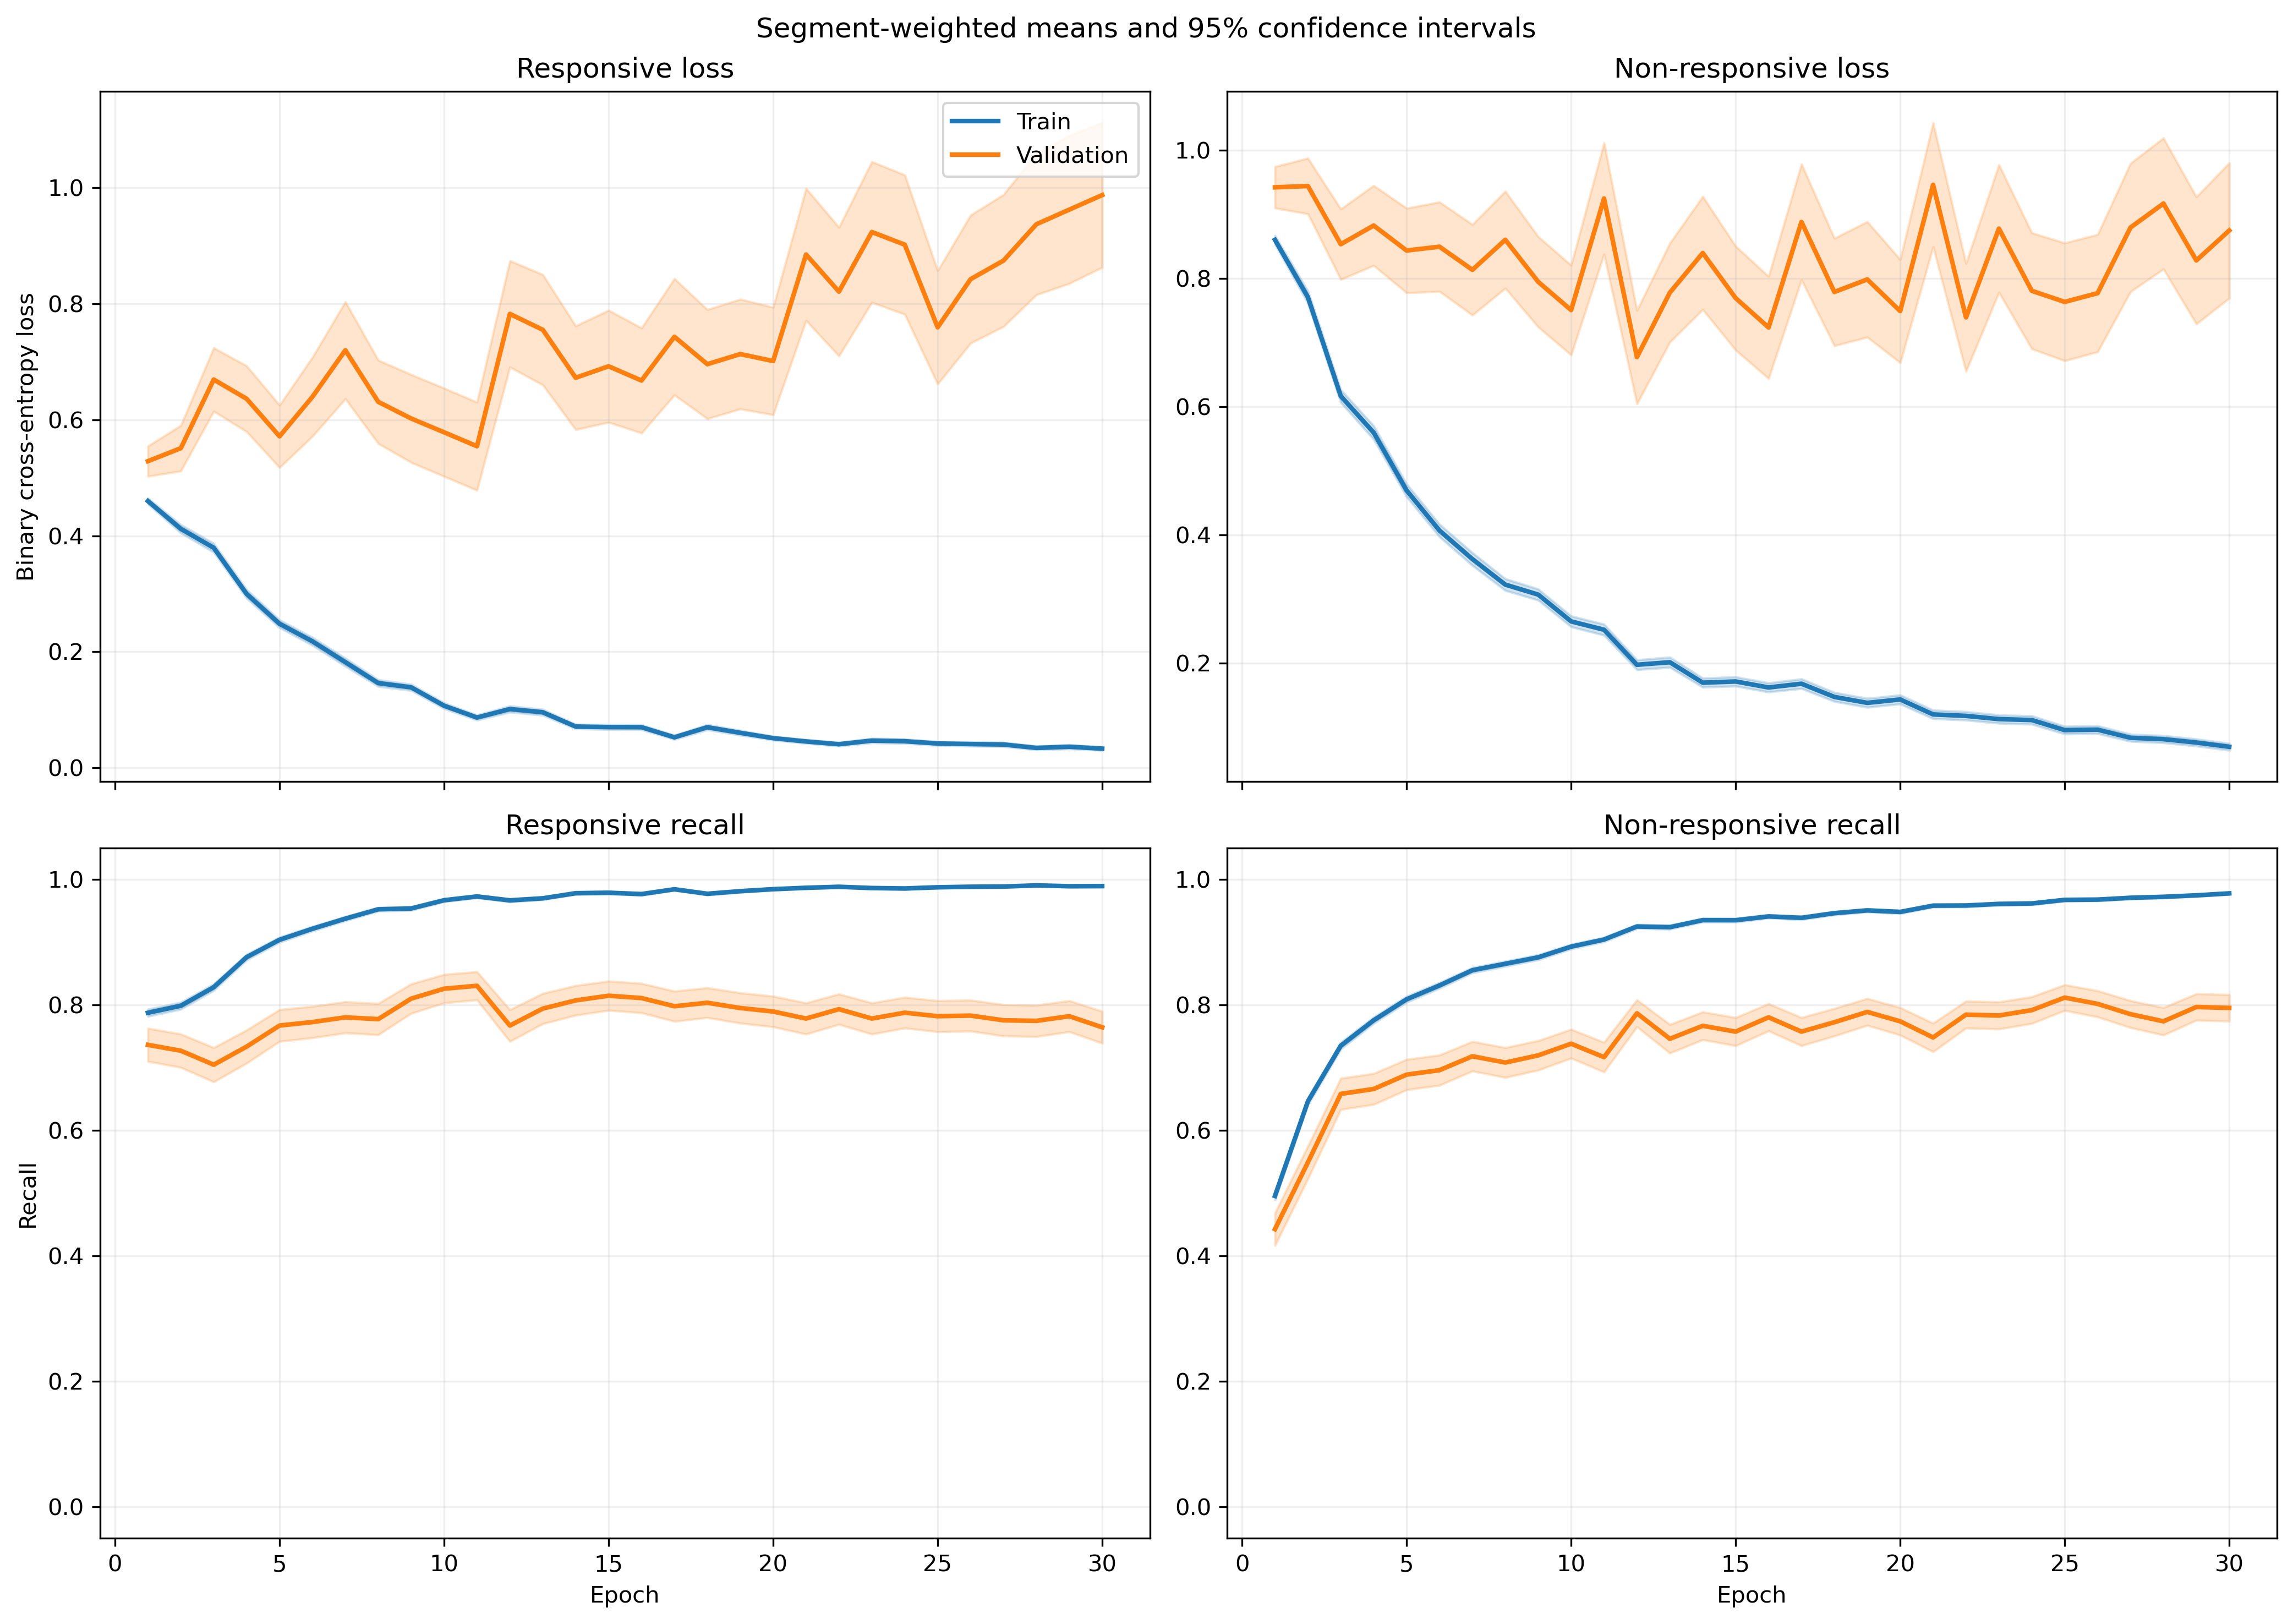

Values plotted in this chart, from the file beside it:
fold, epoch, split, r_loss, r_loss_count, r_loss_sum, r_loss_sum_sq, r_recall, r_recall_count, r_recall_sum, r_recall_sum_sq, nr_loss, nr_loss_count, nr_loss_sum, nr_loss_sum_sq, nr_recall, nr_recall_count, nr_recall_sum, nr_recall_sum_sq
1, 1, train, 0.4296, 1063, 456.7, 298.8, 0.8184, 1063, 870.0, 870.0, 0.9242, 1401, 1295, 1591, 0.4097, 1401, 574.0, 574.0
1, 1, validation, 0.17, 10, 1.7, 0.3779, 1.0, 10, 10.0, 10.0, , 0, 0.0, 0.0, , 0, 0.0, 0.0
1, 2, train, 0.3935, 1063, 418.3, 476.8, 0.81, 1063, 861.0, 861.0, 0.7827, 1401, 1097, 1881, 0.6403, 1401, 897.0, 897.0
1, 2, validation, 0.06845, 10, 0.6845, 0.07804, 1.0, 10, 10.0, 10.0, , 0, 0.0, 0.0, , 0, 0.0, 0.0
1, 3, train, 0.3201, 1063, 340.3, 392, 0.8608, 1063, 915.0, 915.0, 0.629, 1401, 881.2, 1655, 0.7402, 1401, 1037, 1037
1, 3, validation, 0.0513, 10, 0.513, 0.04245, 1.0, 10, 10.0, 10.0, , 0, 0.0, 0.0, , 0, 0.0, 0.0
1, 4, train, 0.2395, 1063, 254.6, 317, 0.9031, 1063, 960.0, 960.0, 0.5887, 1401, 824.8, 1617, 0.7445, 1401, 1043, 1043
1, 4, validation, 0.0297, 10, 0.297, 0.01247, 1.0, 10, 10.0, 10.0, , 0, 0.0, 0.0, , 0, 0.0, 0.0
1, 5, train, 0.2266, 1063, 240.9, 249.9, 0.9172, 1063, 975.0, 975.0, 0.4275, 1401, 598.9, 1056, 0.8237, 1401, 1154, 1154
1, 5, validation, 0.02917, 10, 0.2917, 0.01409, 1.0, 10, 10.0, 10.0, , 0, 0.0, 0.0, , 0, 0.0, 0.0
1, 6, train, 0.2283, 1063, 242.6, 336.3, 0.9144, 1063, 972.0, 972.0, 0.3424, 1401, 479.7, 1073, 0.8694, 1401, 1218, 1218
1, 6, validation, 0.0516, 10, 0.516, 0.178, 1.0, 10, 10.0, 10.0, , 0, 0.0, 0.0, , 0, 0.0, 0.0
1, 7, train, 0.1728, 1063, 183.7, 400.5, 0.9558, 1063, 1016, 1016, 0.3497, 1401, 490, 1013, 0.8537, 1401, 1196, 1196
1, 7, validation, 0.01387, 10, 0.1387, 0.002794, 1.0, 10, 10.0, 10.0, , 0, 0.0, 0.0, , 0, 0.0, 0.0
1, 8, train, 0.1646, 1063, 175, 191.5, 0.937, 1063, 996.0, 996.0, 0.4847, 1401, 679.1, 1392, 0.7794, 1401, 1092, 1092
1, 8, validation, 0.01291, 10, 0.1291, 0.00293, 1.0, 10, 10.0, 10.0, , 0, 0.0, 0.0, , 0, 0.0, 0.0
1, 9, train, 0.1804, 1063, 191.8, 315.5, 0.9266, 1063, 985.0, 985.0, 0.1777, 1401, 249, 527.8, 0.9293, 1401, 1302, 1302
1, 9, validation, 0.01308, 10, 0.1308, 0.003711, 1.0, 10, 10.0, 10.0, , 0, 0.0, 0.0, , 0, 0.0, 0.0
1, 10, train, 0.1097, 1063, 116.7, 110.1, 0.9633, 1063, 1024, 1024, 0.1897, 1401, 265.8, 513.1, 0.9293, 1401, 1302, 1302
1, 10, validation, 0.01308, 10, 0.1308, 0.005122, 1.0, 10, 10.0, 10.0, , 0, 0.0, 0.0, , 0, 0.0, 0.0
1, 11, train, 0.09656, 1063, 102.6, 95.49, 0.9671, 1063, 1028, 1028, 0.1383, 1401, 193.8, 355.7, 0.9579, 1401, 1342, 1342
1, 11, validation, 0.01188, 10, 0.1188, 0.002376, 1.0, 10, 10.0, 10.0, , 0, 0.0, 0.0, , 0, 0.0, 0.0
1, 12, train, 0.07214, 1063, 76.69, 68.99, 0.9765, 1063, 1038, 1038, 0.2316, 1401, 324.4, 698.5, 0.9143, 1401, 1281, 1281
1, 12, validation, 0.01458, 10, 0.1458, 0.004516, 1.0, 10, 10.0, 10.0, , 0, 0.0, 0.0, , 0, 0.0, 0.0
1, 13, train, 0.08896, 1063, 94.56, 77.84, 0.9727, 1063, 1034, 1034, 0.1746, 1401, 244.6, 540.8, 0.9343, 1401, 1309, 1309
1, 13, validation, 0.004575, 10, 0.04575, 0.0002994, 1.0, 10, 10.0, 10.0, , 0, 0.0, 0.0, , 0, 0.0, 0.0
1, 14, train, 0.06426, 1063, 68.31, 63.66, 0.9802, 1063, 1042, 1042, 0.153, 1401, 214.4, 480.1, 0.9386, 1401, 1315, 1315
1, 14, validation, 0.004471, 10, 0.04471, 0.000261, 1.0, 10, 10.0, 10.0, , 0, 0.0, 0.0, , 0, 0.0, 0.0
1, 15, train, 0.08952, 1063, 95.16, 161.3, 0.9746, 1063, 1036, 1036, 0.1108, 1401, 155.2, 370.2, 0.9572, 1401, 1341, 1341
1, 15, validation, 0.006303, 10, 0.06303, 0.0007175, 1.0, 10, 10.0, 10.0, , 0, 0.0, 0.0, , 0, 0.0, 0.0
1, 16, train, 0.0529, 1063, 56.24, 64.89, 0.9878, 1063, 1050, 1050, 0.1557, 1401, 218.2, 461.7, 0.9386, 1401, 1315, 1315
1, 16, validation, 0.009169, 10, 0.09169, 0.002054, 1.0, 10, 10.0, 10.0, , 0, 0.0, 0.0, , 0, 0.0, 0.0
1, 17, train, 0.04771, 1063, 50.71, 30.83, 0.9887, 1063, 1051, 1051, 0.2112, 1401, 295.8, 658, 0.9158, 1401, 1283, 1283
1, 17, validation, 0.004755, 10, 0.04755, 0.0003266, 1.0, 10, 10.0, 10.0, , 0, 0.0, 0.0, , 0, 0.0, 0.0
1, 18, train, 0.05389, 1063, 57.29, 51.38, 0.984, 1063, 1046, 1046, 0.1092, 1401, 152.9, 362.3, 0.9579, 1401, 1342, 1342
1, 18, validation, 0.003654, 10, 0.03654, 0.0001514, 1.0, 10, 10.0, 10.0, , 0, 0.0, 0.0, , 0, 0.0, 0.0
1, 19, train, 0.04263, 1063, 45.31, 75.52, 0.9897, 1063, 1052, 1052, 0.1144, 1401, 160.3, 456.4, 0.9607, 1401, 1346, 1346
1, 19, validation, 0.002571, 10, 0.02571, 7.567250304418849e-05, 1.0, 10, 10.0, 10.0, , 0, 0.0, 0.0, , 0, 0.0, 0.0
1, 20, train, 0.06399, 1063, 68.02, 125, 0.9774, 1063, 1039, 1039, 0.3867, 1401, 541.7, 2074, 0.8829, 1401, 1237, 1237
1, 20, validation, 0.008906, 10, 0.08906, 0.001994, 1.0, 10, 10.0, 10.0, , 0, 0.0, 0.0, , 0, 0.0, 0.0
1, 21, train, 0.02276, 1063, 24.2, 42.65, 0.9981, 1063, 1061, 1061, 0.1431, 1401, 200.5, 611.5, 0.9543, 1401, 1337, 1337
1, 21, validation, 0.001866, 10, 0.01866, 4.9873512352860416e-05, 1.0, 10, 10.0, 10.0, , 0, 0.0, 0.0, , 0, 0.0, 0.0
1, 22, train, 0.03024, 1063, 32.14, 44.21, 0.9934, 1063, 1056, 1056, 0.1329, 1401, 186.2, 491.5, 0.9515, 1401, 1333, 1333
1, 22, validation, 0.003372, 10, 0.03372, 0.0002206, 1.0, 10, 10.0, 10.0, , 0, 0.0, 0.0, , 0, 0.0, 0.0
1, 23, train, 0.02228, 1063, 23.69, 24.49, 0.9944, 1063, 1057, 1057, 0.09267, 1401, 129.8, 317.9, 0.9686, 1401, 1357, 1357
1, 23, validation, 0.001286, 10, 0.01286, 2.3890297597972676e-05, 1.0, 10, 10.0, 10.0, , 0, 0.0, 0.0, , 0, 0.0, 0.0
1, 24, train, 0.02433, 1063, 25.86, 15.76, 0.9944, 1063, 1057, 1057, 0.2119, 1401, 296.8, 868, 0.9265, 1401, 1298, 1298
1, 24, validation, 0.00796, 10, 0.0796, 0.001679, 1.0, 10, 10.0, 10.0, , 0, 0.0, 0.0, , 0, 0.0, 0.0
1, 25, train, 0.02452, 1063, 26.07, 24.46, 0.9925, 1063, 1055, 1055, 0.07866, 1401, 110.2, 285.9, 0.9707, 1401, 1360, 1360
1, 25, validation, 0.001973, 10, 0.01973, 5.913546647207113e-05, 1.0, 10, 10.0, 10.0, , 0, 0.0, 0.0, , 0, 0.0, 0.0
1, 26, train, 0.01471, 1063, 15.64, 19.96, 0.9972, 1063, 1060, 1060, 0.09638, 1401, 135, 473.6, 0.9693, 1401, 1358, 1358
1, 26, validation, 0.0006927, 10, 0.006927, 6.339499122987036e-06, 1.0, 10, 10.0, 10.0, , 0, 0.0, 0.0, , 0, 0.0, 0.0
1, 27, train, 0.01193, 1063, 12.68, 5.648, 0.9972, 1063, 1060, 1060, 0.08656, 1401, 121.3, 313.8, 0.9714, 1401, 1361, 1361
1, 27, validation, 0.001712, 10, 0.01712, 4.394898246573575e-05, 1.0, 10, 10.0, 10.0, , 0, 0.0, 0.0, , 0, 0.0, 0.0
1, 28, train, 0.03739, 1063, 39.75, 27.44, 0.9887, 1063, 1051, 1051, 0.05101, 1401, 71.47, 170.5, 0.9829, 1401, 1377, 1377
1, 28, validation, 0.01275, 10, 0.1275, 0.003755, 1.0, 10, 10.0, 10.0, , 0, 0.0, 0.0, , 0, 0.0, 0.0
1, 29, train, 0.03769, 1063, 40.06, 43.85, 0.9887, 1063, 1051, 1051, 0.09826, 1401, 137.7, 301.4, 0.9657, 1401, 1353, 1353
1, 29, validation, 0.001963, 10, 0.01963, 5.697737333321129e-05, 1.0, 10, 10.0, 10.0, , 0, 0.0, 0.0, , 0, 0.0, 0.0
1, 30, train, 0.03615, 1063, 38.42, 28.69, 0.9878, 1063, 1050, 1050, 0.09448, 1401, 132.4, 239.2, 0.97, 1401, 1359, 1359
1, 30, validation, 0.002071, 10, 0.02071, 6.283409948082408e-05, 1.0, 10, 10.0, 10.0, , 0, 0.0, 0.0, , 0, 0.0, 0.0
... 1,140 more rows
